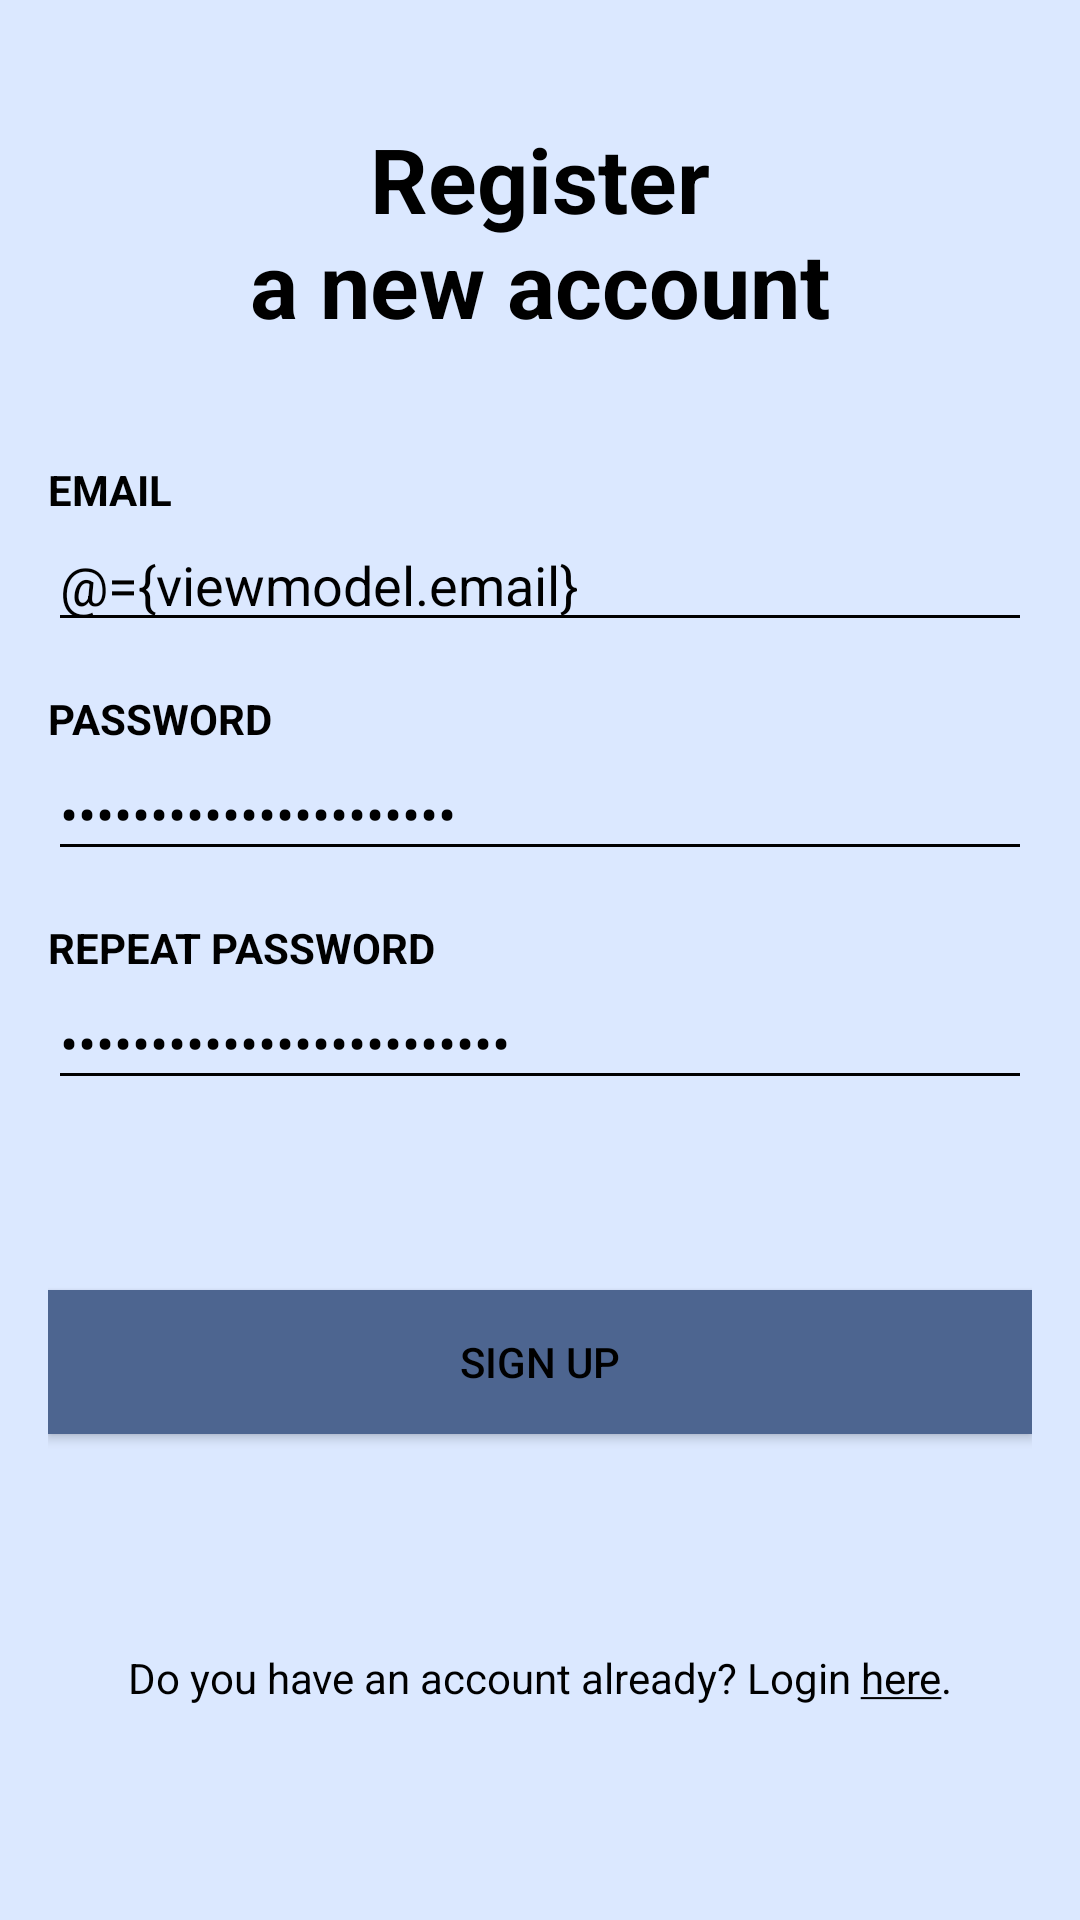

Android layout source for this screen:
<!-- AndroidManifest.xml: application theme AppTheme -->
<!-- res/layout/signup_layout.xml -->
<?xml version="1.0" encoding="utf-8"?>
<layout xmlns:android="http://schemas.android.com/apk/res/android"
    xmlns:app="http://schemas.android.com/apk/res-auto"
    xmlns:tools="http://schemas.android.com/tools">

    <data>

        <variable
            name="viewmodel"
            type="pl.consultantassistant.ui.auth.AuthViewModel" />
    </data>

    <androidx.core.widget.NestedScrollView
        android:layout_width="match_parent"
        android:layout_height="match_parent"
        android:fillViewport="true">

        <androidx.constraintlayout.widget.ConstraintLayout
            android:id="@+id/constraintLayoutSignUp"
            android:layout_width="match_parent"
            android:layout_height="match_parent"
            android:gravity="center_vertical"
            android:padding="16dp"
            tools:context=".ui.auth.SignUpActivity">

            <TextView
                android:id="@+id/signup_welcome_text"
                android:layout_width="0dp"
                android:layout_height="wrap_content"
                android:text="@string/register_a_new_account_label"
                android:textAlignment="center"
                android:textSize="30sp"
                android:textStyle="bold"
                app:layout_constraintBottom_toTopOf="@+id/guideline"
                app:layout_constraintEnd_toEndOf="parent"
                app:layout_constraintStart_toStartOf="parent"
                app:layout_constraintTop_toTopOf="parent" />

            <androidx.constraintlayout.widget.Guideline
                android:id="@+id/guideline"
                android:layout_width="wrap_content"
                android:layout_height="wrap_content"
                android:orientation="horizontal"
                app:layout_constraintGuide_percent="0.2" />

            <LinearLayout
                android:id="@+id/left_side_sign_up"
                android:layout_width="0dp"
                android:layout_height="wrap_content"
                android:descendantFocusability="beforeDescendants"
                android:focusableInTouchMode="true"
                android:orientation="vertical"
                app:layout_constraintEnd_toEndOf="parent"
                app:layout_constraintStart_toStartOf="parent"
                app:layout_constraintTop_toTopOf="@+id/guideline">

                <TextView
                    android:id="@+id/textview_email_label"
                    android:layout_width="match_parent"
                    android:layout_height="wrap_content"
                    android:layout_marginTop="16dp"
                    android:text="@string/email_label"
                    android:textAllCaps="true"
                    android:textStyle="bold" />

                <EditText
                    android:id="@+id/edittext_email_input"
                    android:layout_width="match_parent"
                    android:layout_height="wrap_content"
                    android:gravity="center_vertical"
                    android:autofillHints="emailAddress"
                    android:hint="@string/email_hint"
                    android:inputType="textEmailAddress"
                    android:text="@={viewmodel.email}" />

                <TextView
                    android:id="@+id/textview_password_label"
                    android:layout_width="match_parent"
                    android:layout_height="wrap_content"
                    android:layout_marginTop="16dp"
                    android:text="@string/password_label"
                    android:textAllCaps="true"
                    android:textStyle="bold" />

                <EditText
                    android:id="@+id/edittext_password_input"
                    android:layout_width="match_parent"
                    android:autofillHints="password"
                    android:layout_height="wrap_content"
                    android:hint="@string/password_hint"
                    android:inputType="textPassword"
                    android:text="@={viewmodel.password}" />

                <TextView
                    android:id="@+id/textview_2nd_password_label"
                    android:layout_width="match_parent"
                    android:layout_height="wrap_content"
                    android:layout_marginTop="16dp"
                    android:text="@string/repeat_password"
                    android:textAllCaps="true"
                    android:textStyle="bold" />

                <EditText
                    android:id="@+id/edittext_2nd_password_input"
                    android:layout_width="match_parent"
                    android:layout_height="wrap_content"
                    android:autofillHints="password"
                    android:hint="@string/confirm_your_new_password"
                    android:inputType="textPassword"
                    android:text="@={viewmodel.password2nd}" />

            </LinearLayout>

            <Button
                android:id="@+id/button_sign_up"
                android:layout_width="match_parent"
                android:layout_height="wrap_content"
                android:layout_marginTop="8dp"
                android:background="@color/colorPrimary"
                android:onClick="@{(v) -> viewmodel.signup(v)}"
                android:padding="8dp"
                android:text="@string/sign_up"
                app:layout_constraintBottom_toTopOf="@+id/textview_sign_in"
                app:layout_constraintEnd_toEndOf="parent"
                app:layout_constraintStart_toStartOf="parent"
                app:layout_constraintTop_toBottomOf="@+id/left_side_sign_up" />

            <TextView
                android:id="@+id/textview_sign_in"
                android:layout_width="match_parent"
                android:layout_height="wrap_content"
                android:layout_marginTop="16dp"
                android:onClick="@{(v) -> viewmodel.goToLogin(v)}"
                android:text="@string/already_have_an_account_label"
                android:textAlignment="center"
                app:layout_constraintBottom_toBottomOf="parent"
                app:layout_constraintEnd_toEndOf="parent"
                app:layout_constraintHorizontal_bias="0.5"
                app:layout_constraintStart_toStartOf="parent"
                app:layout_constraintTop_toBottomOf="@+id/button_sign_up" />

            <ProgressBar
                android:id="@+id/progress_bar"
                android:layout_width="wrap_content"
                android:layout_height="wrap_content"
                android:visibility="gone"
                app:layout_constraintBottom_toBottomOf="parent"
                app:layout_constraintEnd_toEndOf="parent"
                app:layout_constraintStart_toStartOf="parent"
                app:layout_constraintTop_toTopOf="parent" />

        </androidx.constraintlayout.widget.ConstraintLayout>

    </androidx.core.widget.NestedScrollView>

</layout>
<!-- resources referenced by this layout -->
<resources>
  <color name="colorPrimary">#4d6590</color>
  <string name="already_have_an_account_label">Do you have an account already? Login <u>here</u>.</string>
  <string name="confirm_your_new_password">Confirm a new password</string>
  <string name="email_hint">Enter an email</string>
  <string name="email_label">Email</string>
  <string name="password_hint">Enter a password</string>
  <string name="password_label">Password</string>
  <string name="register_a_new_account_label">Register\na new account</string>
  <string name="repeat_password">Repeat password</string>
  <string name="sign_up">Sign up</string>
  <color name="colorPrimaryDark">#1e3b62</color>
  <color name="colorAccent">#FFDFA4</color>
  <color name="colorError">#B00020</color>
  <color name="cardBackgroundColor">#FFFFFF</color>
  <color name="colorOnPrimary">#FFFFFF</color>
  <color name="colorOnSecondary">#000000</color>
  <color name="colorOnBackground">#000000</color>
  <color name="colorOnSurface">#000000</color>
  <color name="colorOnError">#FFFFFF</color>
  <color name="backgroundColor">#DBE8FF</color>
  <color name="hintTextColor">#808080</color>
  <style name="AppTheme.PopupMenu" parent="@android:style/Widget.PopupMenu">
          <item name="android:popupBackground">@color/colorAccent</item>
      </style>
  <color name="bottomNavigationIconSelectedTintColor">#1e3b62</color>
  <style name="ThemeOverlay.App.MaterialAlertDialog.Day" parent="ThemeOverlay.MaterialComponents.MaterialAlertDialog">
          <item name="colorPrimary">@color/colorPrimary</item>
          <item name="colorSecondary">@color/colorAccent</item>
          <item name="colorSurface">@color/colorSurface</item>
          <item name="colorOnSurface">@color/colorOnSurface</item>
          <item name="alertDialogStyle">@style/MaterialAlertDialog.App</item>
          <item name="materialAlertDialogTitleTextStyle">@style/MaterialAlertDialog.App.Title.Text.Day</item>
          <item name="buttonBarPositiveButtonStyle">@style/Widget.App.Button.Day</item>
          <item name="buttonBarNegativeButtonStyle">@style/Widget.App.Button.Day</item>
      </style>
  <color name="colorSurface">#FFFFFF</color>
  <style name="MaterialAlertDialog.App" parent="MaterialAlertDialog.MaterialComponents">
          <item name="shapeAppearance">@style/ShapeAppearance.App.MediumComponent</item>
      </style>
  <style name="MaterialAlertDialog.App.Title.Text.Day" parent="MaterialAlertDialog.MaterialComponents.Title.Text">
          <item name="android:textColor">@color/colorOnSurface</item>
      </style>
  <style name="Widget.App.Button.Day" parent="Widget.MaterialComponents.Button.TextButton.Dialog">
          <item name="shapeAppearance">@style/ShapeAppearance.App.SmallComponent</item>
          <item name="android:textColor">@color/colorOnSurface</item>
      </style>
  <style name="ShapeAppearance.App.MediumComponent" parent="ShapeAppearance.MaterialComponents.MediumComponent">
          <item name="cornerFamily">rounded</item>
          <item name="cornerSize">8dp</item>
      </style>
  <style name="ShapeAppearance.App.SmallComponent" parent="ShapeAppearance.MaterialComponents.SmallComponent">
          <item name="cornerFamily">cut</item>
          <item name="cornerSize">4dp</item>
      </style>
</resources>
